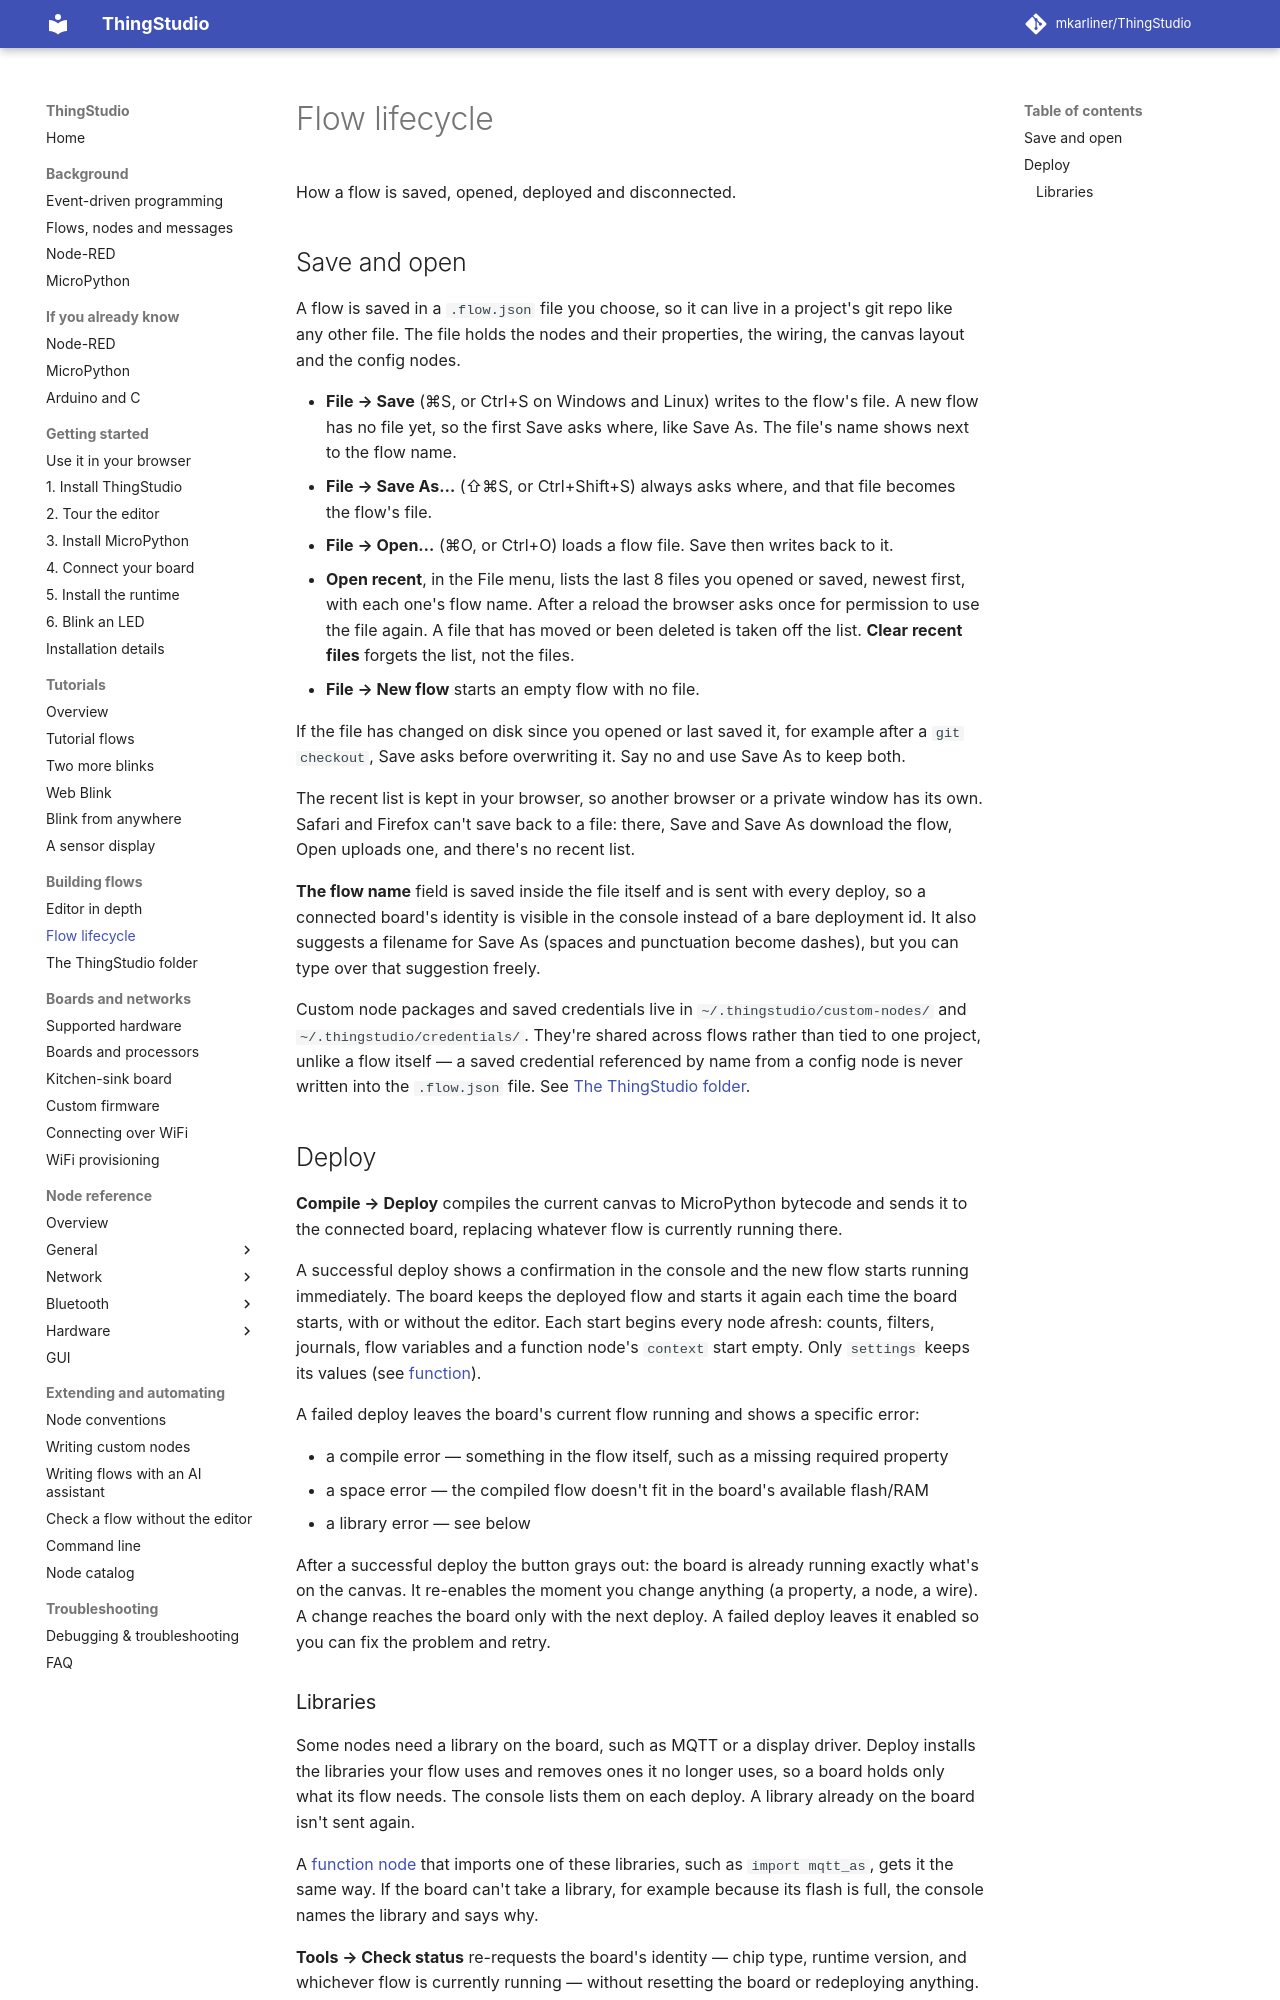

repository: mkarliner/ThingStudio · page: flow-lifecycle/index.html · generator: mkdocs

# Flow lifecycle

How a flow is saved, opened, deployed and disconnected.

## Save and open

A flow is saved in a `.flow.json` file you choose, so it can live in a project's git repo like any other file. The
file holds the nodes and their properties, the wiring, the canvas layout and the config nodes.

- **File → Save** (⌘S, or Ctrl+S on Windows and Linux) writes to the flow's file. A new flow has no file yet, so the
  first Save asks where, like Save As. The file's name shows next to the flow name.
- **File → Save As…** (⇧⌘S, or Ctrl+Shift+S) always asks where, and that file becomes the flow's file.
- **File → Open…** (⌘O, or Ctrl+O) loads a flow file. Save then writes back to it.
- **Open recent**, in the File menu, lists the last 8 files you opened or saved, newest first, with each one's flow
  name. After a reload the browser asks once for permission to use the file again. A file that has moved or been
  deleted is taken off the list. **Clear recent files** forgets the list, not the files.
- **File → New flow** starts an empty flow with no file.

If the file has changed on disk since you opened or last saved it, for example after a `git checkout`, Save asks
before overwriting it. Say no and use Save As to keep both.

The recent list is kept in your browser, so another browser or a private window has its own. Safari and Firefox
can't save back to a file: there, Save and Save As download the flow, Open uploads one, and there's no recent list.

**The flow name** field is saved inside the file itself and is sent with every deploy, so a connected board's
identity is visible in the console instead of a bare deployment id. It also suggests a filename for Save As (spaces
and punctuation become dashes), but you can type over that suggestion freely.

Custom node packages and saved credentials live in `~/.thingstudio/custom-nodes/` and `~/.thingstudio/credentials/`.
They're shared across flows rather than tied to one project, unlike a flow itself — a saved credential referenced by
name from a config node is never written into the `.flow.json` file. See
[The ThingStudio folder](thingstudio-folder.md).

## Deploy

**Compile → Deploy** compiles the current canvas to MicroPython bytecode and sends it to the connected board,
replacing whatever flow is currently running there.

A successful deploy shows a confirmation in the console and the new flow starts running immediately. The board keeps
the deployed flow and starts it again each time the board starts, with or without the editor. Each start begins every
node afresh: counts, filters, journals, flow variables and a function node's `context` start empty. Only `settings`
keeps its values (see [function](nodes/function.md#context-flow-and-settings)).

A failed deploy leaves the board's current flow running and shows a specific error:

- a compile error — something in the flow itself, such as a missing required property
- a space error — the compiled flow doesn't fit in the board's available flash/RAM
- a library error — see below

After a successful deploy the button grays out: the board is already running exactly what's on the canvas. It
re-enables the moment you change anything (a property, a node, a wire). A change reaches the board only with the
next deploy. A failed deploy leaves it enabled so you can fix the problem and retry.
